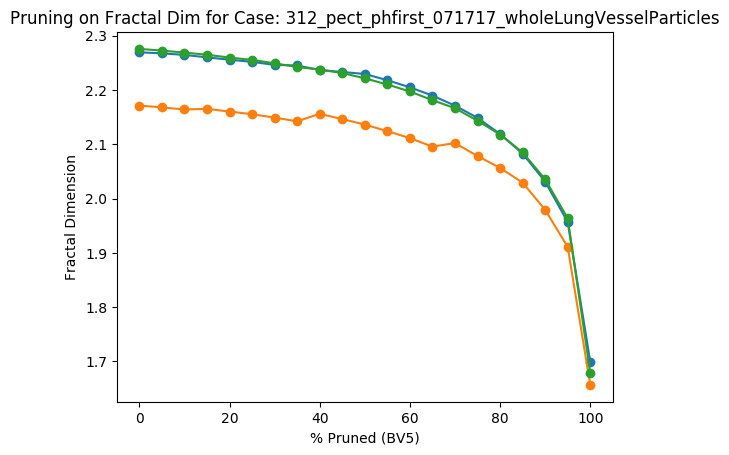

The data file committed next to this chart (first rows):
Percent Threshold (BV5), Fractal Dimension
0, 2.276
5, 2.273
10, 2.269
15, 2.265
20, 2.26
25, 2.255
30, 2.249
35, 2.242
40, 2.238
45, 2.231
50, 2.222
55, 2.21
60, 2.197
65, 2.181
70, 2.166
75, 2.143
80, 2.118
85, 2.085
90, 2.036
95, 1.964
100, 1.679
